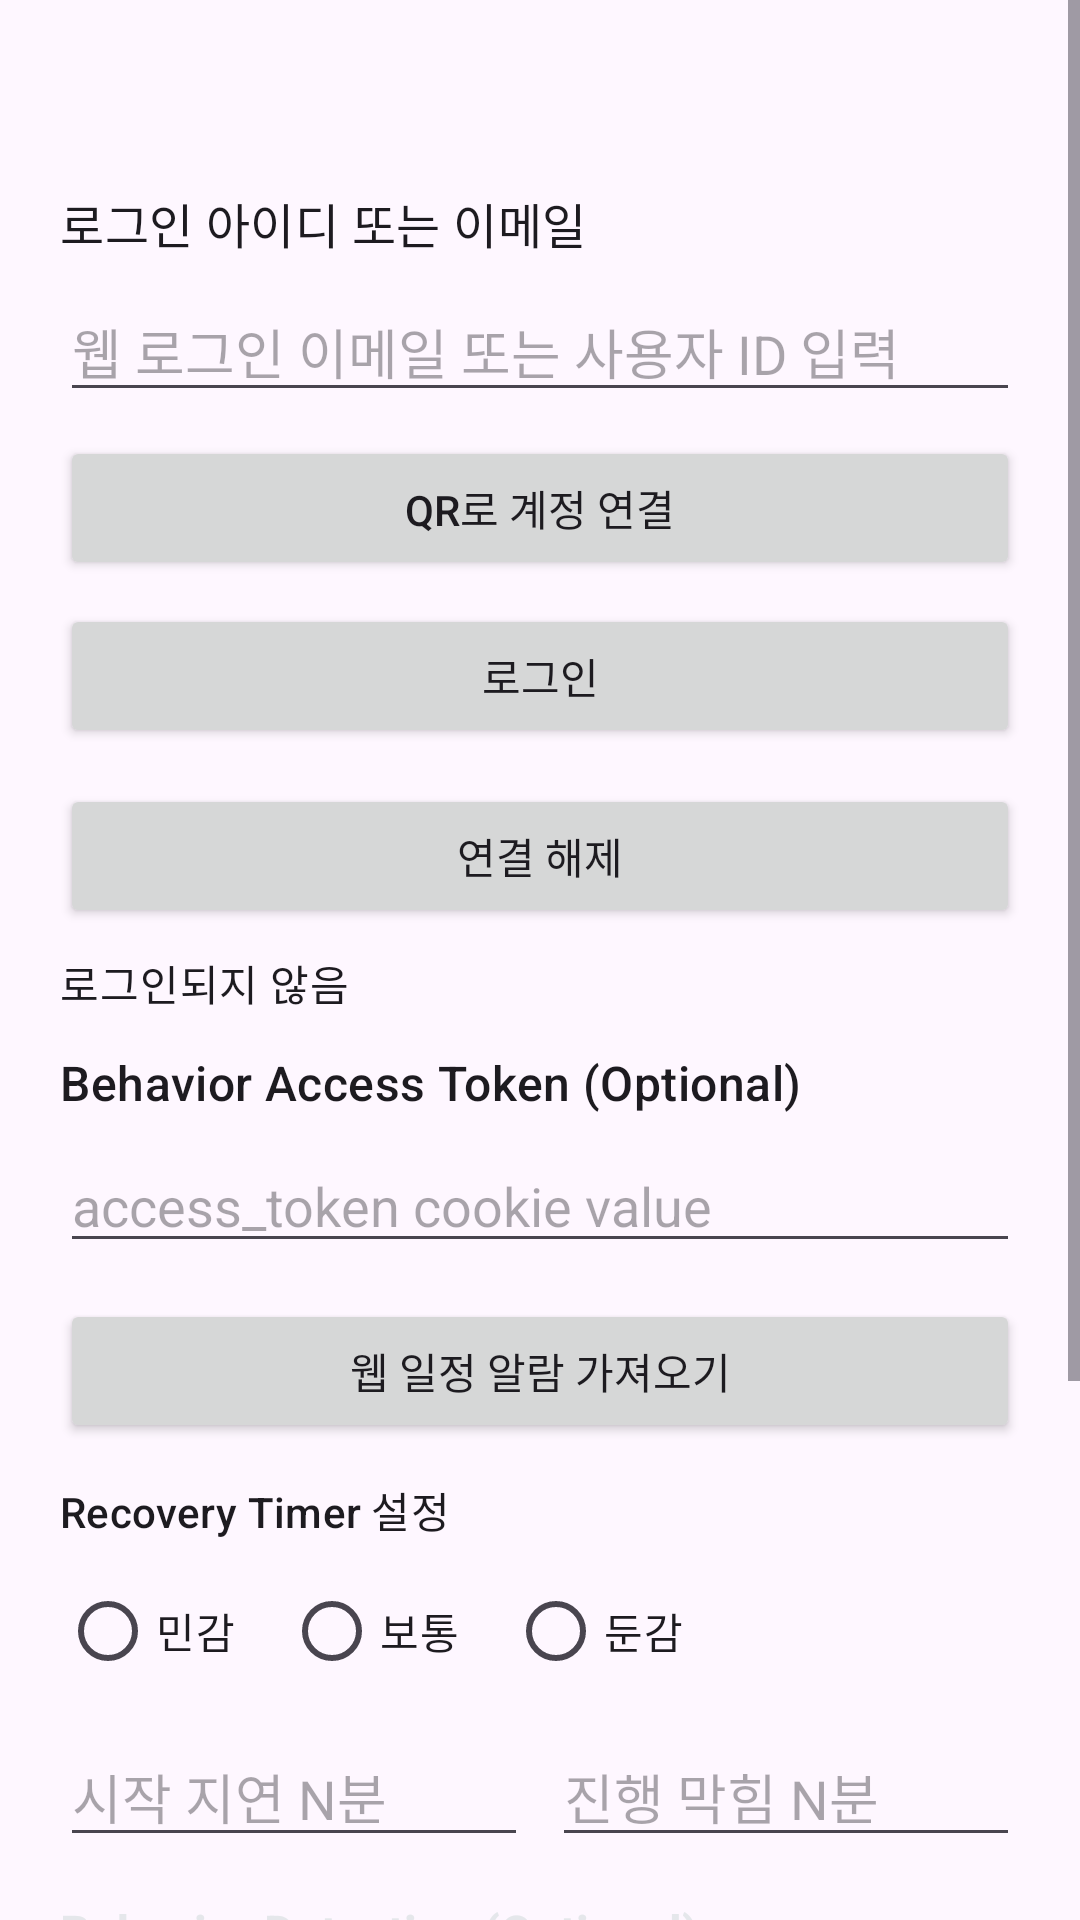

Layout XML and referenced resources for this Android screen:
<!-- AndroidManifest.xml: application theme Theme.MobileAgent -->
<!-- res/layout/fragment_my.xml -->
<?xml version="1.0" encoding="utf-8"?>
<ScrollView xmlns:android="http://schemas.android.com/apk/res/android"
    android:layout_width="match_parent"
    android:layout_height="match_parent">

    <LinearLayout
        android:layout_width="match_parent"
        android:layout_height="wrap_content"
        android:orientation="vertical"
        android:padding="20dp">

        <TextView
            android:id="@+id/appVersionInfoText"
            android:layout_width="match_parent"
            android:layout_height="wrap_content"
            android:layout_gravity="end"
            android:gravity="end"
            android:paddingVertical="8dp"
            android:textAppearance="?attr/textAppearanceLabelSmall"
            android:textStyle="bold" />

        <TextView
            android:id="@+id/developerModeHintText"
            android:layout_width="match_parent"
            android:layout_height="wrap_content"
            android:layout_marginTop="2dp"
            android:text="@string/app_version_dev_mode_hint"
            android:textAppearance="?attr/textAppearanceBodySmall"
            android:textColor="?attr/colorPrimary"
            android:visibility="gone" />

        <LinearLayout
            android:id="@+id/loginFormContainer"
            android:layout_width="match_parent"
            android:layout_height="wrap_content"
            android:orientation="vertical">

            <TextView
                android:layout_width="wrap_content"
                android:layout_height="wrap_content"
                android:layout_marginTop="16dp"
                android:text="@string/backend_url_title"
                android:textAppearance="?attr/textAppearanceTitleMedium"
                android:visibility="gone" />

            <EditText
                android:id="@+id/backendBaseUrlInput"
                android:layout_width="match_parent"
                android:layout_height="wrap_content"
                android:layout_marginTop="8dp"
                android:enabled="false"
                android:hint="@string/backend_url_hint"
                android:inputType="textUri"
                android:visibility="gone" />

            <TextView
                android:layout_width="wrap_content"
                android:layout_height="wrap_content"
                android:layout_marginTop="12dp"
                android:text="@string/sync_user_id_title"
                android:textAppearance="?attr/textAppearanceTitleMedium" />

            <EditText
                android:id="@+id/syncUserIdInput"
                android:layout_width="match_parent"
                android:layout_height="wrap_content"
                android:layout_marginTop="8dp"
                android:hint="@string/sync_user_id_hint"
                android:inputType="text" />

            <Button
                android:id="@+id/scanPairingQrButton"
                android:layout_width="match_parent"
                android:layout_height="wrap_content"
                android:layout_marginTop="8dp"
                android:text="@string/pair_scan_qr" />

            <Button
                android:id="@+id/loginSyncUserButton"
                android:layout_width="match_parent"
                android:layout_height="wrap_content"
                android:layout_marginTop="8dp"
                android:text="@string/login_sync_user" />

            <Button
                android:id="@+id/logoutSyncUserButton"
                android:layout_width="match_parent"
                android:layout_height="wrap_content"
                android:layout_marginTop="12dp"
                android:text="@string/logout_sync_user" />
        </LinearLayout>

        <TextView
            android:id="@+id/loggedInUserStatusView"
            android:layout_width="match_parent"
            android:layout_height="wrap_content"
            android:layout_marginTop="8dp"
            android:text="@string/login_status_not_logged_in"
            android:textAppearance="?attr/textAppearanceBodyMedium" />

        <Button
            android:id="@+id/editLoginButton"
            android:layout_width="match_parent"
            android:layout_height="wrap_content"
            android:layout_marginTop="8dp"
            android:text="@string/edit_login"
            android:visibility="gone" />

        <TextView
            android:layout_width="wrap_content"
            android:layout_height="wrap_content"
            android:layout_marginTop="12dp"
            android:text="Behavior Access Token (Optional)"
            android:textAppearance="?attr/textAppearanceTitleMedium" />

        <EditText
            android:id="@+id/behaviorAccessTokenInput"
            android:layout_width="match_parent"
            android:layout_height="wrap_content"
            android:layout_marginTop="8dp"
            android:hint="access_token cookie value"
            android:inputType="textPassword" />

        <Button
            android:id="@+id/syncServerAlarmsButton"
            android:layout_width="match_parent"
            android:layout_height="wrap_content"
            android:layout_marginTop="12dp"
            android:text="@string/sync_server_alarms" />

        <LinearLayout
            android:id="@+id/recoveryTimerSection"
            android:layout_width="match_parent"
            android:layout_height="wrap_content"
            android:layout_marginTop="12dp"
            android:orientation="vertical">

            <TextView
                android:layout_width="wrap_content"
                android:layout_height="wrap_content"
                android:text="Recovery Timer 설정"
                android:textAppearance="?attr/textAppearanceTitleSmall" />

            <RadioGroup
                android:id="@+id/recoverySensitivityGroup"
                android:layout_width="match_parent"
                android:layout_height="wrap_content"
                android:layout_marginTop="6dp"
                android:orientation="horizontal">

                <RadioButton
                    android:id="@+id/recoverySensitivitySensitive"
                    android:layout_width="wrap_content"
                    android:layout_height="wrap_content"
                    android:text="민감" />

                <RadioButton
                    android:id="@+id/recoverySensitivityNormal"
                    android:layout_width="wrap_content"
                    android:layout_height="wrap_content"
                    android:layout_marginStart="16dp"
                    android:text="보통" />

                <RadioButton
                    android:id="@+id/recoverySensitivityRelaxed"
                    android:layout_width="wrap_content"
                    android:layout_height="wrap_content"
                    android:layout_marginStart="16dp"
                    android:text="둔감" />
            </RadioGroup>

            <LinearLayout
                android:layout_width="match_parent"
                android:layout_height="wrap_content"
                android:layout_marginTop="8dp"
                android:orientation="horizontal">

                <EditText
                    android:id="@+id/scheduleStartDelayMinInput"
                    android:layout_width="0dp"
                    android:layout_height="wrap_content"
                    android:layout_weight="1"
                    android:ems="4"
                    android:hint="시작 지연 N분"
                    android:inputType="number" />

                <EditText
                    android:id="@+id/progressBlockedMinInput"
                    android:layout_width="0dp"
                    android:layout_height="wrap_content"
                    android:layout_marginStart="8dp"
                    android:layout_weight="1"
                    android:ems="4"
                    android:hint="진행 막힘 N분"
                    android:inputType="number" />
            </LinearLayout>
        </LinearLayout>

        
        <LinearLayout
            android:id="@+id/usageAccessSection"
            android:layout_width="match_parent"
            android:layout_height="wrap_content"
            android:layout_marginTop="14dp"
            android:orientation="vertical">

            <TextView
                android:layout_width="match_parent"
                android:layout_height="wrap_content"
                android:text="@string/usage_access_section_title"
                android:textColor="#E5E7EB"
                android:textSize="16sp"
                android:textStyle="bold" />

            <TextView
                android:id="@+id/usageAccessSectionDesc"
                android:layout_width="match_parent"
                android:layout_height="wrap_content"
                android:layout_marginTop="6dp"
                android:text="@string/usage_access_section_desc"
                android:textColor="#9CA3AF"
                android:textSize="13sp" />

            <com.google.android.material.switchmaterial.SwitchMaterial
                android:id="@+id/usageStatsEnabledSwitch"
                android:layout_width="match_parent"
                android:layout_height="wrap_content"
                android:layout_marginTop="10dp"
                android:text="@string/usage_access_switch_label" />

            <LinearLayout
                android:layout_width="match_parent"
                android:layout_height="wrap_content"
                android:layout_marginTop="8dp"
                android:orientation="horizontal">

                <Button
                    android:id="@+id/openUsageAccessSettingsButton"
                    android:layout_width="0dp"
                    android:layout_height="wrap_content"
                    android:layout_weight="1"
                    android:text="@string/usage_access_open_settings" />

                <Button
                    android:id="@+id/viewDataPolicyButton"
                    android:layout_width="0dp"
                    android:layout_height="wrap_content"
                    android:layout_marginStart="8dp"
                    android:layout_weight="1"
                    android:text="@string/usage_access_view_policy" />
            </LinearLayout>

            <TextView
                android:id="@+id/usageAccessStatusText"
                android:layout_width="match_parent"
                android:layout_height="wrap_content"
                android:layout_marginTop="8dp"
                android:text="@string/usage_access_status_unknown"
                android:textColor="#9CA3AF"
                android:textSize="12sp" />
        </LinearLayout>

    </LinearLayout>

</ScrollView>
<!-- resources referenced by this layout -->
<resources>
  <string name="app_version_dev_mode_hint">개발자 설정은 앱 정보 텍스트를 5회 탭하세요.</string>
  <string name="backend_url_hint">예: http://192.168.0.10:8000</string>
  <string name="backend_url_title">백엔드 서버 주소</string>
  <string name="edit_login">로그인 정보 수정</string>
  <string name="login_status_not_logged_in">로그인되지 않음</string>
  <string name="login_sync_user">로그인</string>
  <string name="logout_sync_user">연결 해제</string>
  <string name="pair_scan_qr">QR로 계정 연결</string>
  <string name="sync_server_alarms">웹 일정 알람 가져오기</string>
  <string name="sync_user_id_hint">웹 로그인 이메일 또는 사용자 ID 입력</string>
  <string name="sync_user_id_title">로그인 아이디 또는 이메일</string>
  <string name="usage_access_open_settings">Open Usage Access Settings</string>
  <string name="usage_access_section_desc">When enabled, only category-level app usage summaries are used for recovery nudges and session summaries. Raw package names and exact per-app timelines are not sent to server.</string>
  <string name="usage_access_section_title">Behavior Detection (Optional)</string>
  <string name="usage_access_status_unknown">Status: Checking…</string>
  <string name="usage_access_switch_label">Enable app-switch detection (Usage Access required)</string>
  <string name="usage_access_view_policy">View Data Policy</string>
  <style name="Theme.MobileAgent" parent="Theme.Material3.DayNight.NoActionBar">
          <item name="android:statusBarColor" tools:targetApi="l">@android:color/black</item>
      </style>
</resources>
